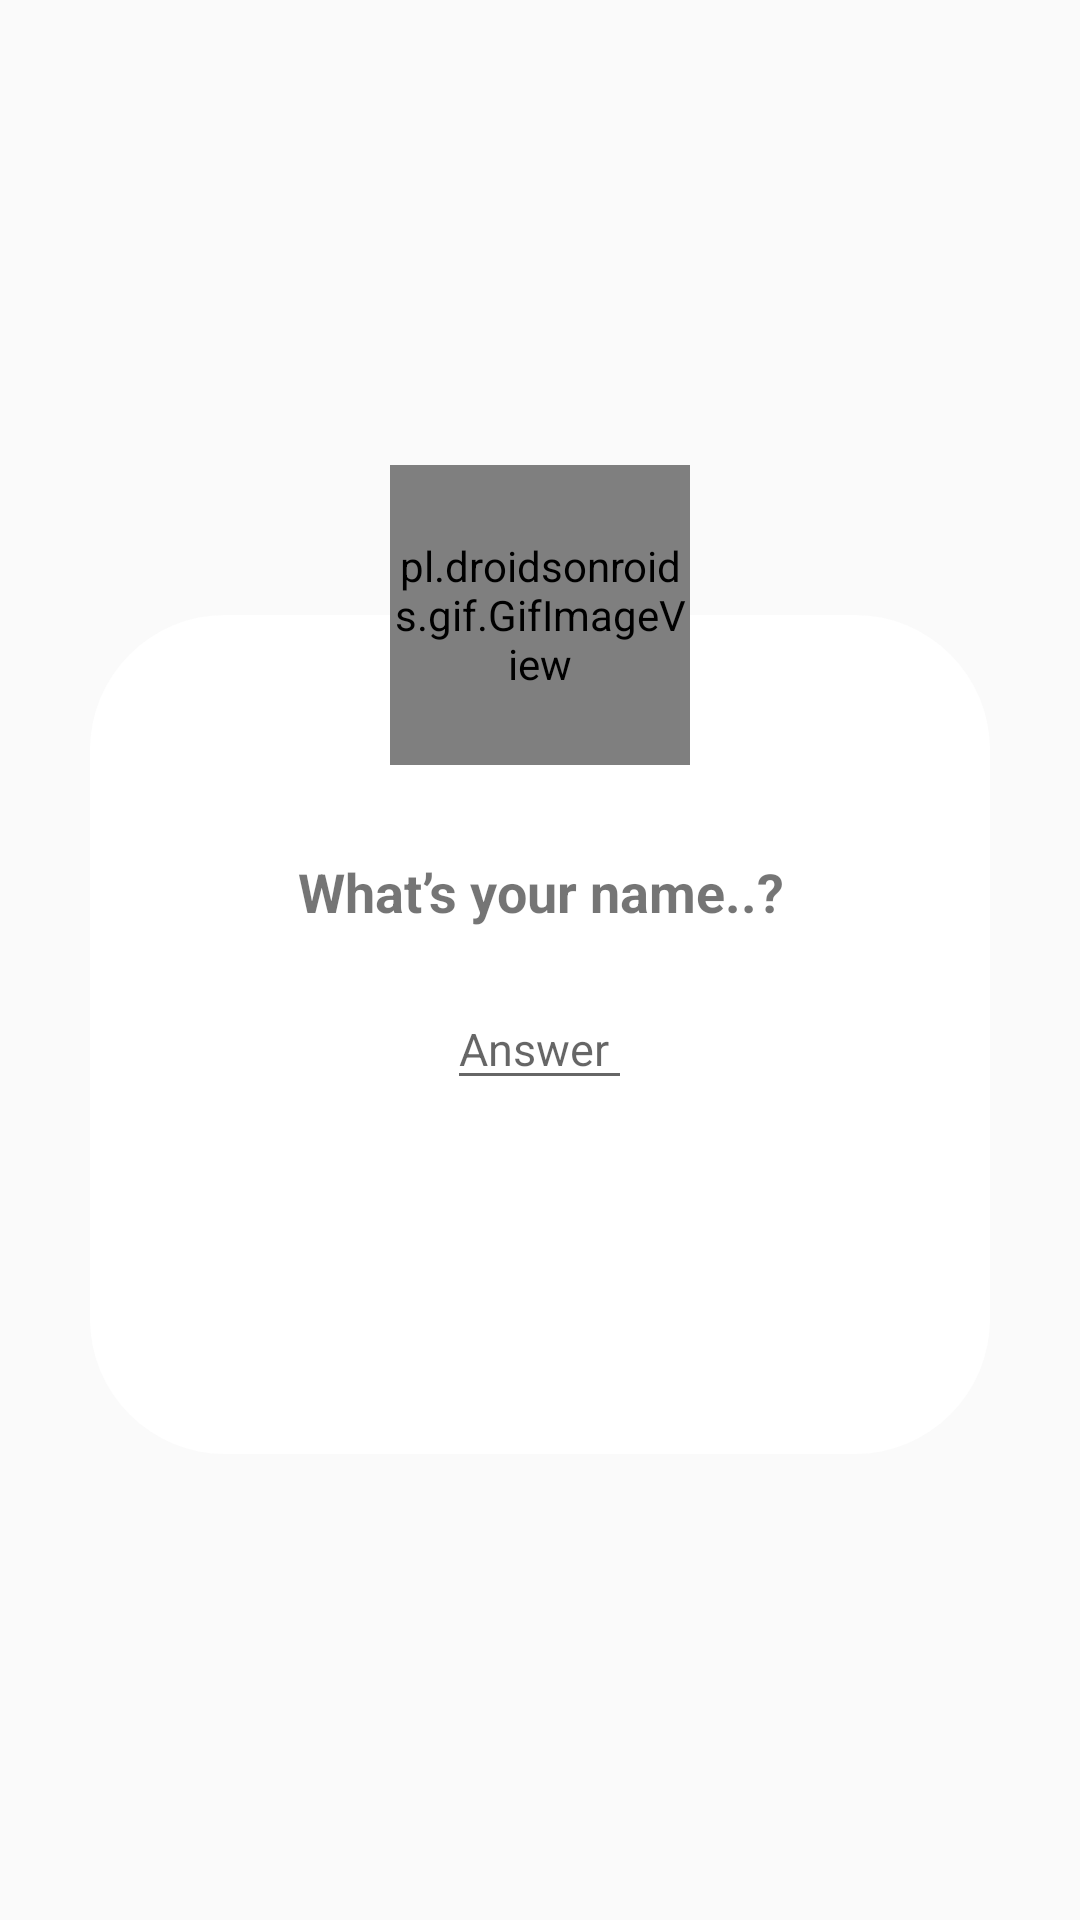

Reconstruct the res/layout file that produces this screen, plus the resources it refers to.
<!-- AndroidManifest.xml: application theme AppTheme -->
<!-- res/layout/welcome_layout.xml -->
<?xml version="1.0" encoding="utf-8"?>
<RelativeLayout
    xmlns:android="http://schemas.android.com/apk/res/android" android:layout_width="wrap_content"
    android:layout_height="wrap_content">
    <RelativeLayout
        android:layout_width="300dp"
        android:layout_height="wrap_content"
        android:layout_centerInParent="true">

        <RelativeLayout
            android:layout_width="300dp"
            android:layout_height="wrap_content"
            android:layout_marginTop="50dp"
            android:layout_centerHorizontal="true"
            android:background="@drawable/backgound_dialog">

            <TextView
                android:id="@+id/txt_que_name"
                android:layout_width="wrap_content"
                android:gravity="center"
                android:layout_height="wrap_content"
                android:layout_centerHorizontal="true"
                android:layout_marginTop="80dp"
                android:text="What’s your name..?"
                android:textSize="18sp"
                android:textStyle="bold"/>

            <EditText
                android:id="@+id/edit_answer"
                android:layout_width="wrap_content"
                android:layout_height="wrap_content"
                android:layout_below="@+id/txt_que_name"
                android:layout_centerHorizontal="true"
                android:layout_marginTop="20dp"
                android:hint="Answer "
                android:textSize="15sp"/>


            <LinearLayout
                android:layout_below="@+id/edit_answer"
                android:layout_width="wrap_content"
                android:layout_height="wrap_content"
                android:layout_marginBottom="20dp"
                android:layout_centerHorizontal="true"
                android:orientation="horizontal"
                android:layout_marginTop="30dp">


                <Button
                    android:id="@+id/btn_ok"
                    android:layout_width="120dp"
                    android:layout_height="wrap_content"
                    android:text="Ok"
                    android:textAllCaps="false"
                    android:layout_marginBottom="20dp"
                    android:gravity="center"
                    android:textSize="15sp"
                    android:textColor="@color/white"
                    android:background="@drawable/round_bg"
                    android:textStyle="bold"/>

            </LinearLayout>



        </RelativeLayout>


        <pl.droidsonroids.gif.GifImageView
            android:id="@+id/status"
            android:layout_width="100dp"
            android:layout_height="100dp"
            android:layout_centerHorizontal="true"
            android:scaleType="centerCrop"
            android:src="@drawable/love"
            />

    </RelativeLayout>

</RelativeLayout>
<!-- resources referenced by this layout -->
<resources>
  <!-- drawable backgound_dialog (drawable-v24) -->
  <?xml version="1.0" encoding="utf-8"?>
  <shape android:shape="rectangle" xmlns:android="http://schemas.android.com/apk/res/android">
          <solid android:color="@color/white"/>
          <corners android:radius="45dp"/>
  </shape>
  <style name="AppTheme" parent="Theme.AppCompat.Light.NoActionBar">
          
          <item name="colorPrimary">@color/colorPrimary</item>
          <item name="colorPrimaryDark">@color/colorPrimaryDark</item>
          <item name="colorAccent">@color/colorAccent</item>
          <item name="windowActionModeOverlay">true</item>
          <item name="actionModeStyle">@style/myActionMode</item>
      </style>
  <color name="colorPrimary">#6200EE</color>
  <color name="colorPrimaryDark">#6200EE</color>
  <color name="colorAccent">#03DAC5</color>
  <style name="myActionMode" parent="@style/Widget.AppCompat.ActionMode">
          <item name="background">@color/colorPrimary</item>
      </style>
  <!-- not gathered from this repository: default colours our renderer supplied (Android Studio template values) -->
  <color name="white">#FFFFFFFF</color>
</resources>
